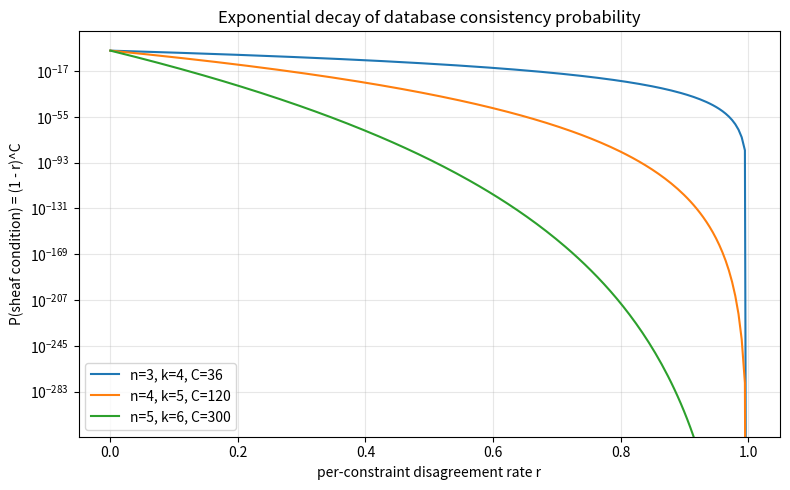

Here is the Python script that generated this plot:
"""Visualize the exponential decay of consistency probability (1-r)^C."""
import matplotlib.pyplot as plt
import numpy as np


def overlap_constraint_count(n: int, k: int) -> int:
    """(unordered column-pairs) x (cells) overlap constraints for an n x k grid."""
    return (n * (n - 1) // 2) * (k * n)


def main() -> None:
    rs = np.linspace(0.0, 1.0, 200)
    fig, ax = plt.subplots(figsize=(8, 5))
    for n, k in [(3, 4), (4, 5), (5, 6)]:
        C = overlap_constraint_count(n, k)
        ax.plot(rs, (1.0 - rs) ** C, label=f"n={n}, k={k}, C={C}")
    ax.set_xlabel("per-constraint disagreement rate r")
    ax.set_ylabel("P(sheaf condition) = (1 - r)^C")
    ax.set_title("Exponential decay of database consistency probability")
    ax.set_yscale("log")
    ax.legend()
    ax.grid(True, which="both", alpha=0.3)
    fig.tight_layout()
    fig.savefig("consistency_decay.png", dpi=150)
    print("wrote consistency_decay.png")


if __name__ == "__main__":
    main()
